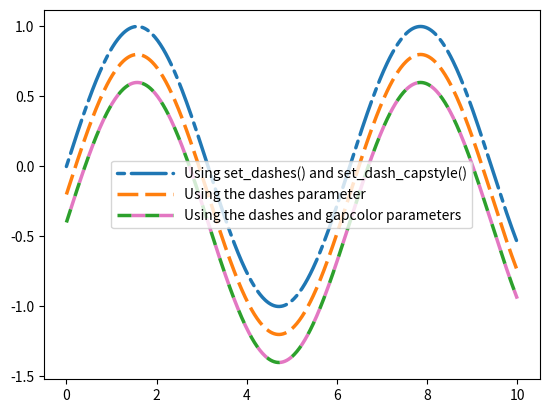

Write the Python code that produced this figure.

import numpy as np
import matplotlib.pyplot as plt

x = np.linspace(0, 10, 500)
y = np.sin(x)

plt.rc('lines', linewidth=2.5)
fig, ax = plt.subplots()

# Using set_dashes() and set_capstyle() to modify dashing of an existing line.
line1, = ax.plot(x, y, label='Using set_dashes() and set_dash_capstyle()')
line1.set_dashes([2, 2, 10, 2])  # 2pt line, 2pt break, 10pt line, 2pt break.
line1.set_dash_capstyle('round')

# Using plot(..., dashes=...) to set the dashing when creating a line.
line2, = ax.plot(x, y - 0.2, dashes=[6, 2], label='Using the dashes parameter')

# Using plot(..., dashes=..., gapcolor=...) to set the dashing and
# alternating color when creating a line.
line3, = ax.plot(x, y - 0.4, dashes=[4, 4], gapcolor='tab:pink',
                 label='Using the dashes and gapcolor parameters')

ax.legend(handlelength=4)
plt.show()